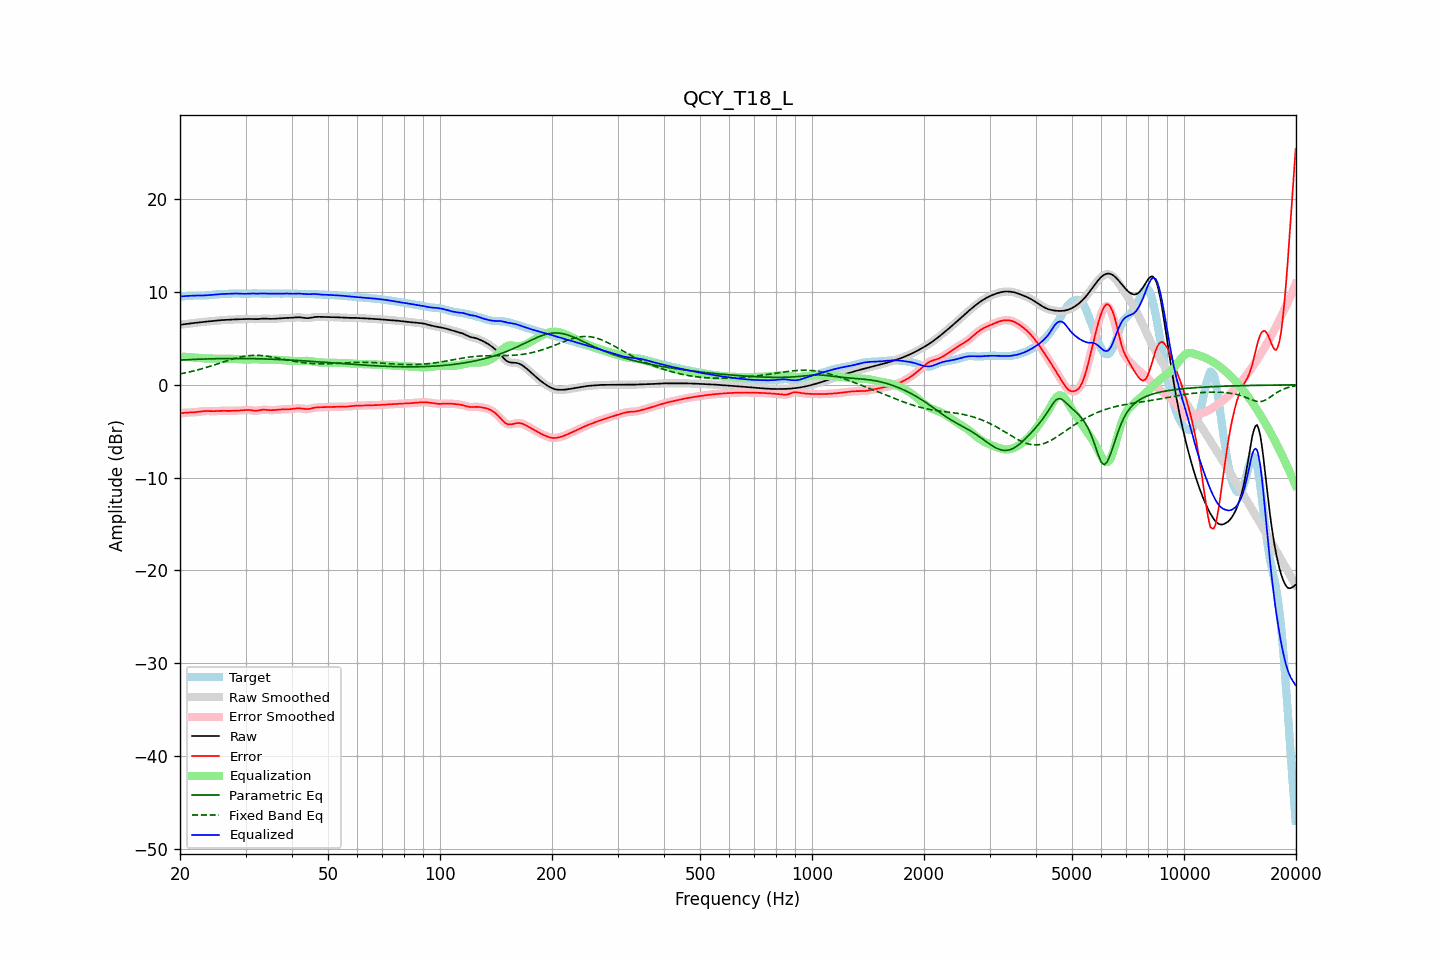

The table this chart was drawn from, first rows:
frequency, raw, error, smoothed, error_smoothed, equalization, parametric_eq, fixed_band_eq, equalized_raw, equalized_smoothed, target
20.00, 6.47, -3.08, 6.47, -3.08, 3.06, 2.67, 1.17, 9.53, 9.53, 9.54
20.20, 6.49, -3.05, 6.49, -3.05, 3.05, 2.68, 1.20, 9.54, 9.54, 9.55
20.40, 6.52, -3.03, 6.52, -3.03, 3.04, 2.69, 1.24, 9.55, 9.55, 9.55
20.61, 6.54, -3.01, 6.54, -3.01, 3.02, 2.69, 1.28, 9.57, 9.57, 9.55
20.81, 6.57, -3.00, 6.57, -3.00, 3.01, 2.70, 1.31, 9.58, 9.58, 9.56
21.02, 6.59, -2.99, 6.59, -2.99, 3.00, 2.71, 1.35, 9.59, 9.59, 9.58
21.23, 6.61, -2.98, 6.61, -2.98, 2.99, 2.72, 1.39, 9.60, 9.60, 9.59
21.44, 6.63, -2.98, 6.63, -2.98, 2.97, 2.73, 1.43, 9.60, 9.60, 9.61
21.66, 6.65, -2.97, 6.65, -2.97, 2.96, 2.74, 1.48, 9.61, 9.61, 9.62
21.87, 6.67, -2.96, 6.67, -2.96, 2.95, 2.74, 1.52, 9.62, 9.62, 9.63
22.09, 6.69, -2.94, 6.69, -2.94, 2.93, 2.75, 1.56, 9.63, 9.63, 9.64
22.31, 6.71, -2.92, 6.71, -2.92, 2.91, 2.76, 1.61, 9.63, 9.63, 9.64
22.54, 6.74, -2.90, 6.74, -2.90, 2.90, 2.77, 1.66, 9.63, 9.63, 9.63
22.76, 6.76, -2.87, 6.76, -2.87, 2.88, 2.77, 1.70, 9.63, 9.63, 9.63
22.99, 6.77, -2.85, 6.77, -2.85, 2.86, 2.78, 1.75, 9.63, 9.63, 9.62
23.22, 6.79, -2.83, 6.79, -2.83, 2.85, 2.78, 1.80, 9.64, 9.64, 9.63
23.45, 6.81, -2.83, 6.81, -2.83, 2.84, 2.79, 1.86, 9.65, 9.65, 9.63
23.69, 6.82, -2.83, 6.82, -2.83, 2.83, 2.79, 1.91, 9.66, 9.66, 9.65
23.92, 6.84, -2.83, 6.84, -2.83, 2.83, 2.80, 1.96, 9.67, 9.67, 9.67
24.16, 6.86, -2.84, 6.86, -2.84, 2.83, 2.80, 2.02, 9.69, 9.69, 9.69
24.40, 6.87, -2.84, 6.87, -2.84, 2.83, 2.81, 2.07, 9.70, 9.70, 9.71
24.65, 6.89, -2.84, 6.89, -2.84, 2.83, 2.81, 2.13, 9.72, 9.72, 9.73
24.89, 6.91, -2.84, 6.91, -2.84, 2.83, 2.82, 2.18, 9.74, 9.74, 9.75
25.14, 6.93, -2.83, 6.93, -2.83, 2.82, 2.82, 2.24, 9.75, 9.75, 9.76
25.39, 6.95, -2.82, 6.95, -2.82, 2.82, 2.82, 2.30, 9.77, 9.77, 9.77
25.65, 6.96, -2.81, 6.96, -2.81, 2.82, 2.83, 2.36, 9.78, 9.78, 9.77
25.91, 6.98, -2.80, 6.98, -2.80, 2.81, 2.83, 2.41, 9.79, 9.79, 9.78
26.16, 6.99, -2.80, 6.99, -2.80, 2.81, 2.83, 2.47, 9.80, 9.80, 9.79
26.43, 7.00, -2.81, 7.00, -2.81, 2.81, 2.83, 2.53, 9.80, 9.80, 9.80
26.69, 7.01, -2.81, 7.01, -2.81, 2.81, 2.83, 2.58, 9.81, 9.81, 9.81
26.96, 7.01, -2.81, 7.01, -2.81, 2.81, 2.84, 2.64, 9.82, 9.82, 9.83
27.23, 7.02, -2.81, 7.02, -2.81, 2.81, 2.84, 2.69, 9.83, 9.83, 9.83
27.50, 7.04, -2.81, 7.04, -2.81, 2.80, 2.84, 2.75, 9.84, 9.84, 9.84
27.77, 7.05, -2.80, 7.05, -2.80, 2.80, 2.84, 2.80, 9.85, 9.85, 9.84
28.05, 7.05, -2.79, 7.05, -2.79, 2.79, 2.84, 2.85, 9.85, 9.85, 9.85
28.33, 7.06, -2.79, 7.06, -2.79, 2.79, 2.84, 2.89, 9.85, 9.85, 9.85
28.62, 7.06, -2.78, 7.06, -2.78, 2.77, 2.84, 2.94, 9.84, 9.84, 9.84
28.90, 7.07, -2.77, 7.07, -2.77, 2.76, 2.84, 2.98, 9.83, 9.83, 9.84
29.19, 7.07, -2.76, 7.07, -2.76, 2.75, 2.84, 3.02, 9.82, 9.82, 9.83
29.48, 7.07, -2.74, 7.07, -2.74, 2.74, 2.84, 3.05, 9.81, 9.81, 9.82
29.78, 7.08, -2.73, 7.08, -2.72, 2.73, 2.83, 3.08, 9.81, 9.81, 9.81
30.08, 7.09, -2.71, 7.09, -2.71, 2.73, 2.83, 3.11, 9.82, 9.82, 9.80
30.38, 7.10, -2.70, 7.10, -2.71, 2.73, 2.83, 3.13, 9.83, 9.83, 9.81
30.68, 7.10, -2.71, 7.10, -2.72, 2.74, 2.83, 3.15, 9.84, 9.84, 9.82
30.99, 7.10, -2.74, 7.10, -2.74, 2.75, 2.82, 3.17, 9.85, 9.84, 9.84
31.30, 7.09, -2.76, 7.09, -2.76, 2.75, 2.82, 3.17, 9.84, 9.84, 9.85
31.61, 7.08, -2.78, 7.08, -2.78, 2.76, 2.82, 3.18, 9.84, 9.84, 9.86
31.93, 7.07, -2.79, 7.08, -2.79, 2.76, 2.81, 3.18, 9.83, 9.83, 9.87
32.24, 7.08, -2.78, 7.08, -2.78, 2.75, 2.81, 3.18, 9.83, 9.84, 9.86
32.57, 7.09, -2.76, 7.10, -2.75, 2.74, 2.81, 3.18, 9.84, 9.84, 9.85
32.89, 7.12, -2.72, 7.12, -2.72, 2.73, 2.80, 3.17, 9.85, 9.85, 9.84
33.22, 7.13, -2.70, 7.13, -2.70, 2.72, 2.80, 3.15, 9.86, 9.86, 9.83
33.55, 7.15, -2.68, 7.14, -2.68, 2.71, 2.79, 3.14, 9.86, 9.86, 9.82
33.89, 7.14, -2.68, 7.14, -2.69, 2.71, 2.79, 3.12, 9.85, 9.85, 9.83
34.23, 7.13, -2.70, 7.13, -2.70, 2.71, 2.78, 3.09, 9.84, 9.84, 9.83
34.57, 7.12, -2.72, 7.12, -2.72, 2.71, 2.78, 3.07, 9.83, 9.83, 9.84
34.92, 7.11, -2.73, 7.11, -2.73, 2.71, 2.77, 3.04, 9.82, 9.82, 9.84
35.27, 7.11, -2.74, 7.11, -2.73, 2.72, 2.76, 3.01, 9.82, 9.82, 9.84
35.62, 7.11, -2.73, 7.12, -2.73, 2.71, 2.76, 2.98, 9.83, 9.83, 9.84
35.97, 7.13, -2.71, 7.13, -2.71, 2.71, 2.75, 2.94, 9.84, 9.84, 9.84
... 635 more rows
